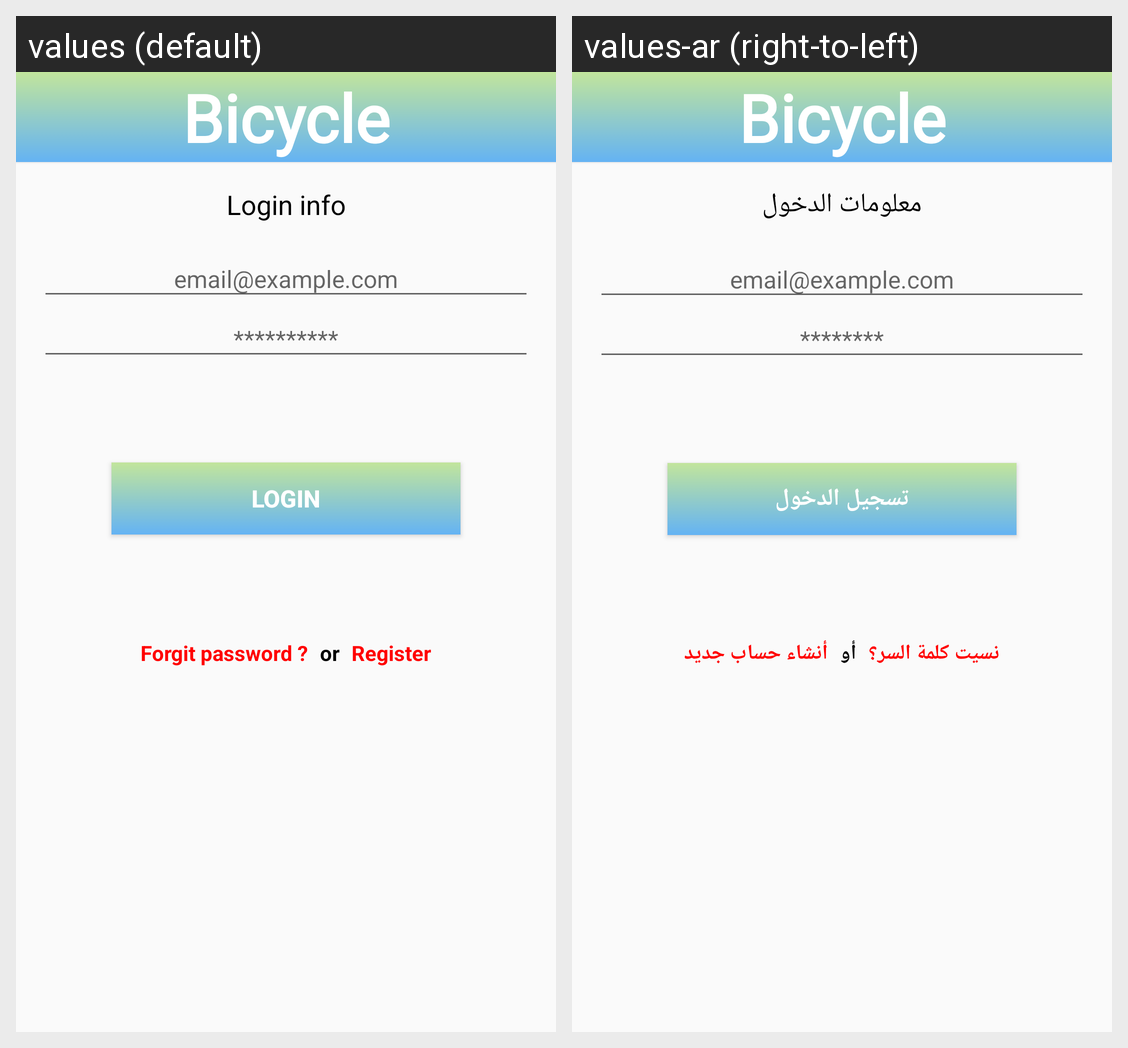

Translations of the strings shown on this Android screen, per locale in the grid:
Android screen res/layout/activity_login.xml rendered under 2 locales, left to right: values (default), values-ar (right-to-left). Device: Nexus 5 (rendered at 1080×1920; each locale shown at half size, 540×960, under a caption strip naming it); theme AppTheme.Fullscreen.
Strings drawn on this screen, with the default value and each locale's value (text and hints the layout hard-codes, and strings that could not be matched under every locale, appear in the picture but are not listed):

app_name
  values: Bicycle
  values-ar: Bicycle

login_info
  values: Login info
  values-ar: معلومات الدخول

email_hint
  values: email@example.com
  values-ar: email@example.com

password_hint
  values: **********
  values-ar: ********

login
  values: Login
  values-ar: تسجيل الدخول

forgit_password
  values: Forgit password ?
  values-ar: نسيت كلمة السر؟

or
  values: or
  values-ar: أو

register
  values: Register
  values-ar: أنشاء حساب جديد
